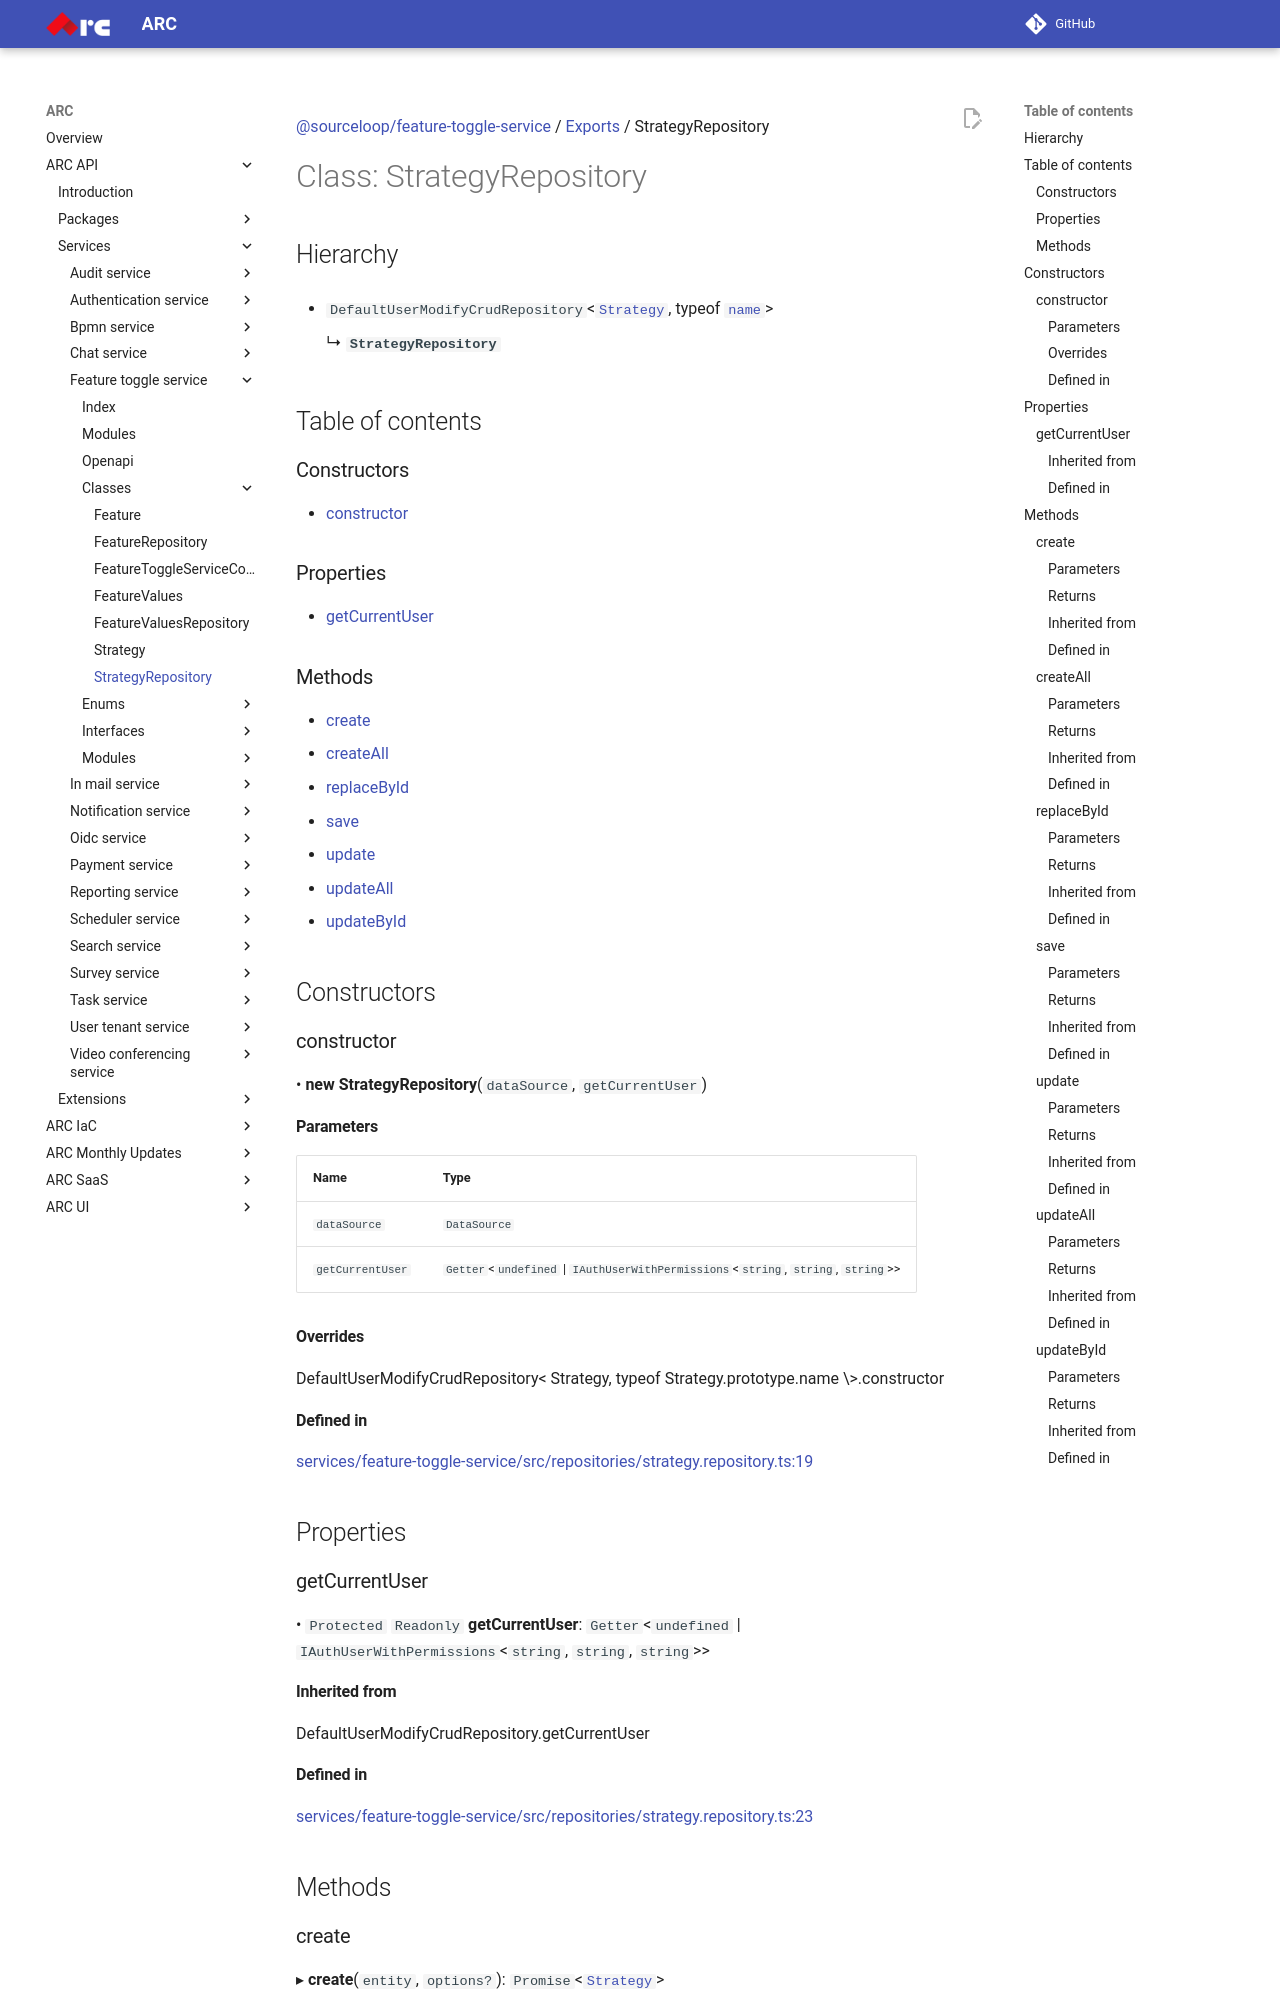

repository: sourcefuse/arc-docs · page: arc-api-docs/services/feature-toggle-service/classes/StrategyRepository/index.html · generator: mkdocs

[@sourceloop/feature-toggle-service](../README.md) / [Exports](../modules.md) / StrategyRepository

# Class: StrategyRepository

## Hierarchy

- `DefaultUserModifyCrudRepository`<[`Strategy`](Strategy.md), typeof [`name`](Strategy.md#name)\>

  ↳ **`StrategyRepository`**

## Table of contents

### Constructors

- [constructor](StrategyRepository.md#constructor)

### Properties

- [getCurrentUser](StrategyRepository.md#getcurrentuser)

### Methods

- [create](StrategyRepository.md#create)
- [createAll](StrategyRepository.md#createall)
- [replaceById](StrategyRepository.md#replacebyid)
- [save](StrategyRepository.md#save)
- [update](StrategyRepository.md#update)
- [updateAll](StrategyRepository.md#updateall)
- [updateById](StrategyRepository.md#updatebyid)

## Constructors

### constructor

• **new StrategyRepository**(`dataSource`, `getCurrentUser`)

#### Parameters

| Name | Type |
| :------ | :------ |
| `dataSource` | `DataSource` |
| `getCurrentUser` | `Getter`<`undefined` \| `IAuthUserWithPermissions`<`string`, `string`, `string`\>\> |

#### Overrides

DefaultUserModifyCrudRepository&lt;
  Strategy,
  typeof Strategy.prototype.name
\&gt;.constructor

#### Defined in

[services/feature-toggle-service/src/repositories/strategy.repository.ts:19](https://github.com/sourcefuse/loopback4-microservice-catalog/blob/eb9d4d57/services/feature-toggle-service/src/repositories/strategy.repository.ts#L19)

## Properties
